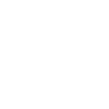
t = 0.00 s
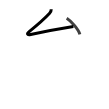
t = 1.75 s
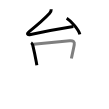
t = 3.50 s
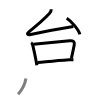
t = 5.50 s
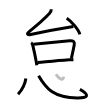
t = 7.25 s
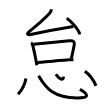
t = 9.00 s

The animated SVG that drew these frames (rendered in a browser with its animation timeline set to each time). Animation: 9 SMIL elements (animate=9); one cycle of 9.00 s.

<svg width="109px" height="109px" viewBox="0 0 px 109px" xmlns="http://www.w3.org/2000/svg" xmlns:xlink="http://www.w3.org/1999/xlink" xml:space="preserve" version="1.1"  baseProfile="full">
<path d="M51.24,9.25c0.01,1.62-0.47,2.77-1.62,4C44.5,18.75,38,24.5,29.47,31.33c-2.97,2.38-2.58,3.89,1.24,3.09c8.24-1.72,29.07-5.74,42.67-7.92" style="fill:none;stroke:black;stroke-width:3;opacity:0">
  <animate attributeType="CSS" attributeName="opacity" from="0" to="1" begin="0s" dur="1s" repeatCount="Indefinite" fill="freeze" />
</path>
<path d="M66.7,18.19c4.65,2.84,12.01,11.7,13.17,16.12" style="fill:none;stroke:black;stroke-width:3;opacity:0">
  <animate attributeType="CSS" attributeName="opacity" from="0" to="1" begin="1s" dur="1s" repeatCount="Indefinite" fill="freeze" />
</path>
<path d="M31.11,42.67c0.88,0.54,1.39,1.56,1.63,2.54C34,50.5,35.2,55.92,36.25,61.7c0.23,1.26,0.44,2.46,0.62,3.55" style="fill:none;stroke:black;stroke-width:3;opacity:0">
  <animate attributeType="CSS" attributeName="opacity" from="0" to="1" begin="2s" dur="1s" repeatCount="Indefinite" fill="freeze" />
</path>
<path d="M33.37,44.23c13.56-1.4,28.03-2.7,36.37-3.46c3.24-0.3,5.13,0.61,4.51,4.01c-0.85,4.59-1.37,6.85-2.9,13.76" style="fill:none;stroke:black;stroke-width:3;opacity:0">
  <animate attributeType="CSS" attributeName="opacity" from="0" to="1" begin="3s" dur="1s" repeatCount="Indefinite" fill="freeze" />
</path>
<path d="M37.67,62.61C49.5,61.5,56.38,60.75,69,59.8c1.45-0.11,2.93-0.09,4.44-0.09" style="fill:none;stroke:black;stroke-width:3;opacity:0">
  <animate attributeType="CSS" attributeName="opacity" from="0" to="1" begin="4s" dur="1s" repeatCount="Indefinite" fill="freeze" />
</path>
<path d="M25.89,78.57C25,84.5,21.55,90.49,18.08,94.24" style="fill:none;stroke:black;stroke-width:3;opacity:0">
  <animate attributeType="CSS" attributeName="opacity" from="0" to="1" begin="5s" dur="1s" repeatCount="Indefinite" fill="freeze" />
</path>
<path d="M38.58,75.75C46,88.5,53.5,97.79,77.28,97.93c11.47,0.07,12.22-3.15,2.65-8.52" style="fill:none;stroke:black;stroke-width:3;opacity:0">
  <animate attributeType="CSS" attributeName="opacity" from="0" to="1" begin="6s" dur="1s" repeatCount="Indefinite" fill="freeze" />
</path>
<path d="M55.91,74.25c3.84,5.5,7.34,6.88,7.63,2.46" style="fill:none;stroke:black;stroke-width:3;opacity:0">
  <animate attributeType="CSS" attributeName="opacity" from="0" to="1" begin="7s" dur="1s" repeatCount="Indefinite" fill="freeze" />
</path>
<path d="M84.88,71.23c4.04,2.82,8.49,8.14,11.1,14.61" style="fill:none;stroke:black;stroke-width:3;opacity:0">
  <animate attributeType="CSS" attributeName="opacity" from="0" to="1" begin="8s" dur="1s" repeatCount="Indefinite" fill="freeze" />
</path>
</svg>
